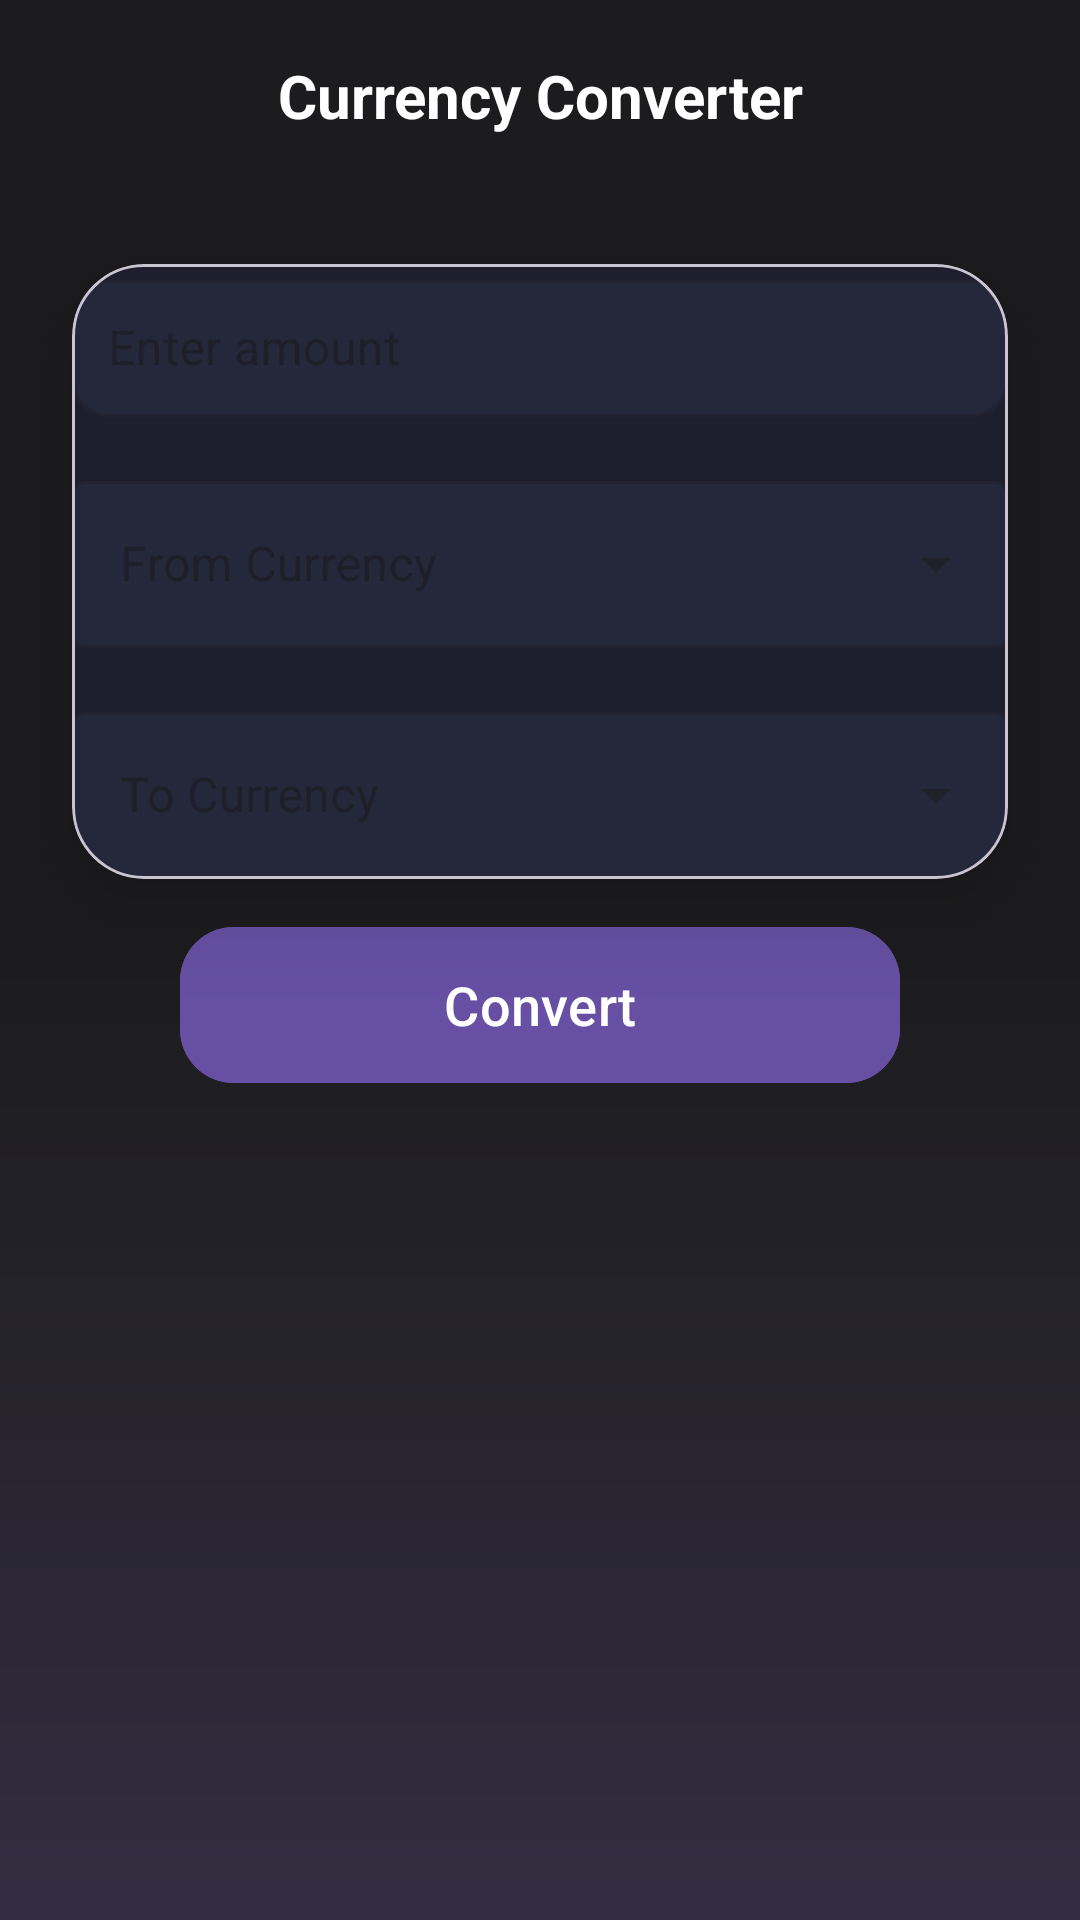

Reconstruct the res/layout file that produces this screen, plus the resources it refers to.
<!-- AndroidManifest.xml: application theme Theme.Bruh -->
<!-- res/layout/activity_currency.xml -->
<?xml version="1.0" encoding="utf-8"?>
<androidx.constraintlayout.widget.ConstraintLayout
    xmlns:android="http://schemas.android.com/apk/res/android"
    xmlns:app="http://schemas.android.com/apk/res-auto"
    xmlns:tools="http://schemas.android.com/tools"
    android:layout_width="match_parent"
    android:layout_height="match_parent"
    android:background="@drawable/gradient_background"
    tools:context=".Currency">

    
    <com.google.android.material.appbar.MaterialToolbar
        android:id="@+id/materialToolbar"
        android:layout_width="0dp"
        android:layout_height="?attr/actionBarSize"
        android:backgroundTint="#1F1F2E"
        android:elevation="8dp"
        app:navigationIcon="@drawable/ic_arrow_back"
        app:layout_constraintTop_toTopOf="parent"
        app:layout_constraintStart_toStartOf="parent"
        app:layout_constraintEnd_toEndOf="parent">

        
        <LinearLayout
            android:layout_width="wrap_content"
            android:layout_height="match_parent"
            android:orientation="horizontal"
            android:gravity="center"
            android:layout_gravity="center">

            <TextView
                android:id="@+id/toolbarTitle"
                android:layout_width="wrap_content"
                android:layout_height="wrap_content"
                android:text="Currency Converter"
                android:textColor="@android:color/white"
                android:textSize="20sp"
                android:textStyle="bold" />
        </LinearLayout>

    </com.google.android.material.appbar.MaterialToolbar>

    
    <com.google.android.material.card.MaterialCardView
        android:id="@+id/mainCard"
        android:layout_width="0dp"
        android:layout_height="wrap_content"
        android:layout_margin="24dp"
        android:padding="20dp"
        android:backgroundTint="#1E1E2E"
        app:cardCornerRadius="24dp"
        app:cardElevation="20dp"
        app:layout_constraintTop_toBottomOf="@id/materialToolbar"
        app:layout_constraintStart_toStartOf="parent"
        app:layout_constraintEnd_toEndOf="parent"
        app:layout_constraintBottom_toTopOf="@id/convertBtn">

        <LinearLayout
            android:layout_width="match_parent"
            android:layout_height="wrap_content"
            android:orientation="vertical"
            android:gravity="center_horizontal">

            
            <com.google.android.material.textfield.TextInputLayout
                style="@style/Widget.MaterialComponents.TextInputLayout.OutlinedBox"
                android:layout_width="match_parent"
                android:layout_height="wrap_content"
                android:hint="Enter amount"
                app:boxBackgroundColor="#25273B"
                app:boxCornerRadiusTopStart="12dp"
                app:boxCornerRadiusTopEnd="12dp"
                app:boxCornerRadiusBottomStart="12dp"
                app:boxCornerRadiusBottomEnd="12dp">

                <com.google.android.material.textfield.TextInputEditText
                    android:id="@+id/amountInput"
                    android:layout_width="match_parent"
                    android:layout_height="wrap_content"
                    app:hintTextColor="#B0B0B0"
                    android:inputType="numberDecimal"
                    android:padding="12dp"
                    android:textColor="#FFFFFF" />
            </com.google.android.material.textfield.TextInputLayout>

            
            <com.google.android.material.textfield.TextInputLayout
                android:id="@+id/fromCurrencyLayout"
                style="@style/Widget.MaterialComponents.TextInputLayout.OutlinedBox.ExposedDropdownMenu"
                android:layout_width="match_parent"
                android:layout_height="wrap_content"
                android:hint="From Currency"
                android:layout_marginTop="16dp"
                app:boxBackgroundColor="#25273B">

                <AutoCompleteTextView
                    android:id="@+id/fromCurrencyDropdown"
                    android:layout_width="match_parent"
                    android:layout_height="wrap_content"
                    android:dropDownHeight="250dp"
                    android:textColor="#FFFFFF"
                    app:hintTextColor="#B0B0B0" />
            </com.google.android.material.textfield.TextInputLayout>

            
            <com.google.android.material.textfield.TextInputLayout
                android:id="@+id/toCurrencyLayout"
                style="@style/Widget.MaterialComponents.TextInputLayout.OutlinedBox.ExposedDropdownMenu"
                android:layout_width="match_parent"
                android:layout_height="wrap_content"
                android:hint="To Currency"
                android:layout_marginTop="16dp"
                app:boxBackgroundColor="#25273B">

                <AutoCompleteTextView
                    android:id="@+id/toCurrencyDropdown"
                    android:layout_width="match_parent"
                    android:layout_height="wrap_content"
                    android:dropDownHeight="250dp"
                    android:textColor="#FFFFFF"
                    app:hintTextColor="#B0B0B0" />
            </com.google.android.material.textfield.TextInputLayout>
        </LinearLayout>
    </com.google.android.material.card.MaterialCardView>

    
    <com.google.android.material.button.MaterialButton
        android:id="@+id/convertBtn"
        android:layout_width="0dp"
        android:layout_height="60dp"
        android:layout_marginHorizontal="60dp"
        android:layout_marginTop="12dp"
        android:layout_marginBottom="24dp"
        android:text="Convert"
        android:textSize="18sp"
        android:textColor="@android:color/white"
        android:backgroundTint="#6750A4"
        app:cornerRadius="18dp"
        app:elevation="10dp"
        app:layout_constraintTop_toBottomOf="@id/mainCard"
        app:layout_constraintStart_toStartOf="parent"
        app:layout_constraintEnd_toEndOf="parent" />

    
    <TextView
        android:id="@+id/resultText"
        android:layout_width="wrap_content"
        android:layout_height="wrap_content"
        android:textColor="#FFFFFF"
        android:textSize="20sp"
        android:textStyle="bold"
        android:layout_marginBottom="32dp"
        app:layout_constraintTop_toBottomOf="@id/convertBtn"
        app:layout_constraintStart_toStartOf="parent"
        app:layout_constraintEnd_toEndOf="parent"
        app:layout_constraintBottom_toBottomOf="parent" />

    <ImageView
        android:id="@+id/currencyIcon"
        android:layout_width="26dp"
        android:layout_height="26dp"
        android:contentDescription="Currency Icon"
        android:src="@drawable/currency_icon"
        app:layout_constraintBottom_toTopOf="@+id/mainCard"
        app:layout_constraintEnd_toEndOf="parent"
        app:layout_constraintHorizontal_bias="0.771"
        app:layout_constraintStart_toStartOf="parent"
        app:layout_constraintTop_toTopOf="parent"
        app:layout_constraintVertical_bias="0.341"
        app:tint="@android:color/white" />
</androidx.constraintlayout.widget.ConstraintLayout>
<!-- resources referenced by this layout -->
<resources>
  <!-- drawable gradient_background (drawable) -->
  <?xml version="1.0" encoding="utf-8"?>
  <shape xmlns:android="http://schemas.android.com/apk/res/android"
      android:shape="rectangle">
      <gradient
          android:type="linear"
          android:angle="270"
          android:startColor="#1c1c1e"
          android:centerColor="#1c1c1e"
          android:endColor="#332d41" />
  </shape>
  <style name="Theme.Bruh" parent="Base.Theme.Bruh" />
  <style name="Base.Theme.Bruh" parent="Theme.Material3.DayNight.NoActionBar">
          
          
      </style>
</resources>
